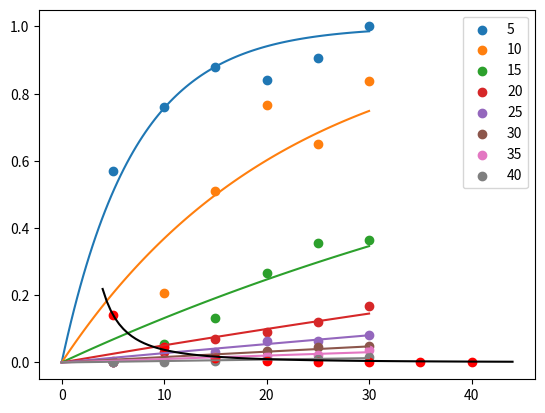

This figure's Python source:
import numpy as np
from statistics import mean, stdev
import matplotlib.pyplot as plt
from scipy.optimize import curve_fit

size_5 = [[0, 5, 4, 1, 4.2256], [5, 2, 4, 5, 3], [4, 4, 5, 5, 4],
        [4, 4, 4, 5, 4], [4, 4, 4.671, 5, 5], [5, 5, 5, 5, 5]]

size_10 = [[0.0664, 0, 0, 1, 0], [9, 11.0846, 6, 5.407, 11],
        [27.8656, 13.3168, 10.149, 16.6342, 36.7528],
        [38.8424, 36.9786, 35.7044, 14, 31.4588],
        [23, 25.0252, 24.2368, 39, 22.2026],
        [40, 30.2768, 30, 39.6754, 31.799]]

size_15 = [[0, 0, 1, 0, 1], [9.2706, 9, 10, 4, 6],
           [23.0902, 20, 23.4742, 15.7396, 10],
           [32.9472, 36.1752, 19, 73.7984, 21.8784],
           [33, 63, 37, 25.751, 86.6162], [40, 39.7268, 50.9582, 79.249, 42]]

size_20 = [[0, 1, 0, 0, 0], [4.0422, 14, 9, 17, 9], [23, 26, 23, 19, 25],
           [31, 22.651, 28, 37, 30.1736], [47, 40, 41, 29.7506, 41.0226],
           [32, 46, 113.707, 45.0224, 38]]

size_25 = [[1, 1, 0, 2, 0], [9, 123.807, 4, 3, 7.3474],
           [19.6004, 31.9774, 15, 16, 14.4424], [30.9592, 26, 60, 39.9322, 44],
           [41, 30, 56, 36, 39.68], [43.8896, 39.92, 43, 81.3994]]

size_30 = [[1, 1, 3, 0, 0], [5, 8, 12, 6, 9.9232], [11, 23, 21, 14, 17],
           [43, 33.3008, 41.8402, 47, 30], [47, 44.0182, 60, 67, 36.8966],
           [41, 69, 72, 49.5552, 42]]

size_35 = [[0, 2, 1.5492, 0, 0.496], [5, 15, 16, 8, 13.8516], [28], [26, 41],
           [44, 32.2946, 45, 23, 40], [51.5568, 46.8746, 48.594, 108.708, 72]]

size_40 = [[1.6872], [1.0048, 11], [13], [13, 14, 20, 26, 23.7902],
           [25.8116, 26, 36.0042], [40]]

radii = [5, 10, 15, 20, 25, 30, 35, 40]
energies = [5, 10, 15, 20, 25, 30]
xe_num = [5, 41, 138, 328, 641, 1107, 1758, 2624]

averages = []
for i, sz in enumerate([size_5, size_10, size_15, size_20,
               size_25, size_30, size_35, size_40]):
    averages.append([mean(x)/xe_num[i] for x in sz])

def chi(x, alpha):
    return 1 - np.exp(-alpha * x)

alphs = []
for y_data in averages:
    p, c = curve_fit(chi, energies, y_data, bounds=(0, 1))
    alphs.append(*p)
print('alphas: ', alphs)

for r, y_data in zip(radii, averages):
    plt.scatter(energies, y_data, label=f'{r}')

ens = np.linspace(0, 30, 100)
for a in alphs:
    plt.plot(ens, chi(ens, a))

plt.legend()
plt.show()

def sat(x, a, b):
    return a / x**b

p, c = curve_fit(sat, radii, alphs)
print('saturating factor: ', *p)

xs = np.linspace(4, 44, num=100)
ys = sat(xs, *p)

plt.scatter(radii, alphs, c='r')
plt.plot(xs, ys, c='k')

plt.show()
